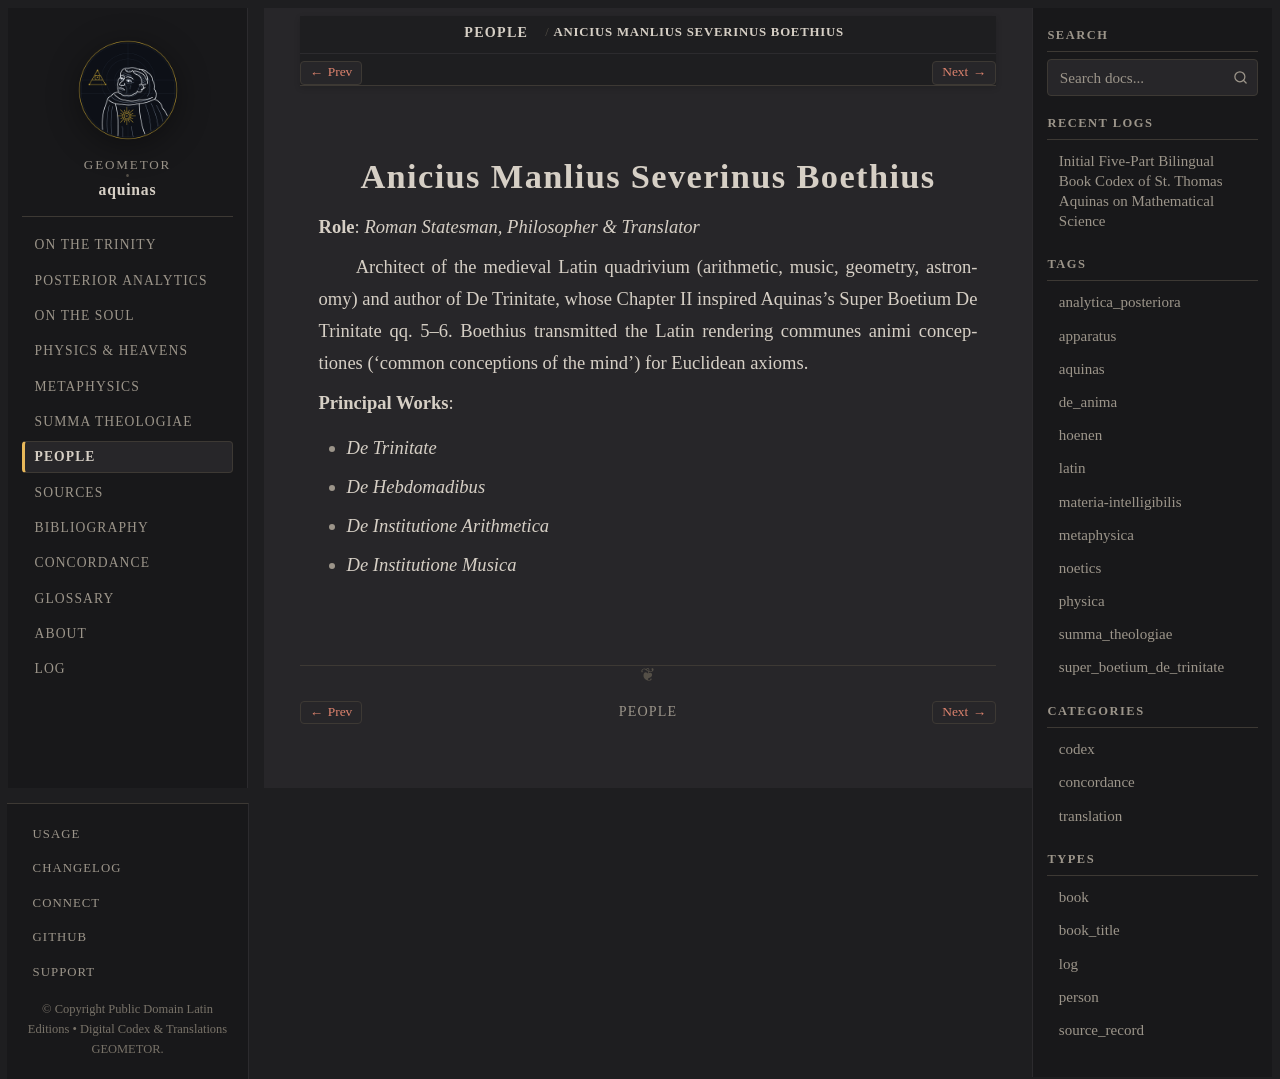

repository: geometor/aquinas · page: people/boethius.html · generator: sphinx

:type: person
:death_year: 524
:death_label: 524
:lifespan: c. 477 – 524 AD
:excerpt: Role: Roman Statesman, Philosopher & Translator

.. _person-boethius:

Anicius Manlius Severinus Boethius
==================================

**Role**: *Roman Statesman, Philosopher & Translator*

Architect of the medieval Latin quadrivium (arithmetic, music, geometry, astronomy) and author of De Trinitate, whose Chapter II inspired Aquinas's Super Boetium De Trinitate qq. 5–6. Boethius transmitted the Latin rendering communes animi conceptiones ('common conceptions of the mind') for Euclidean axioms.

**Principal Works**:

* *De Trinitate*
* *De Hebdomadibus*
* *De Institutione Arithmetica*
* *De Institutione Musica*
